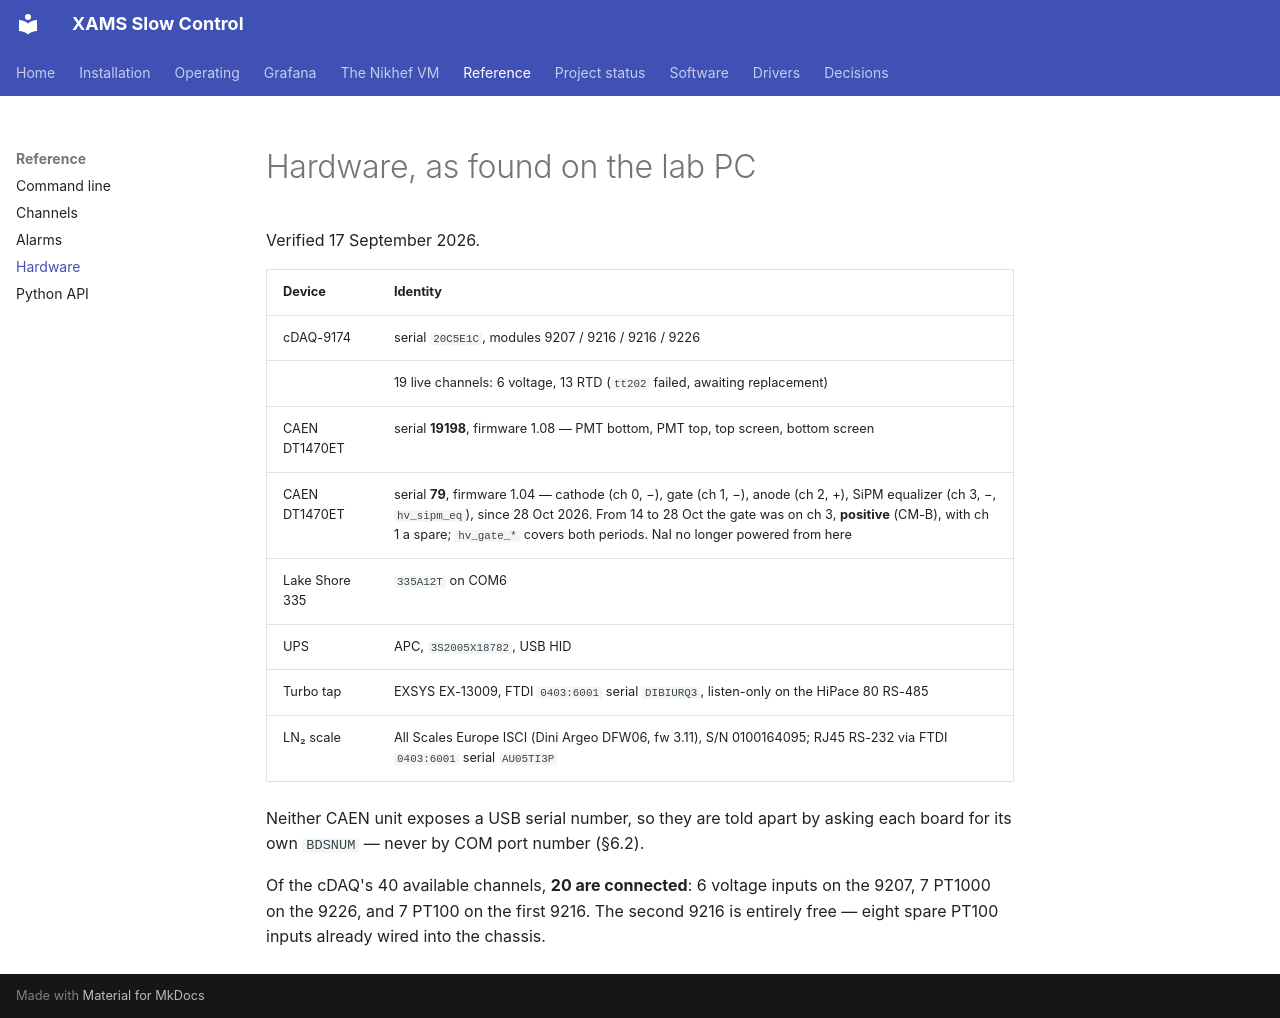

repository: XAMS-nikhef/XAMS-SC · page: reference/hardware/index.html · generator: mkdocs

# Hardware, as found on the lab PC

Verified 17 September 2026.

| Device | Identity |
|---|---|
| cDAQ-9174 | serial `20C5E1C`, modules 9207 / 9216 / 9216 / 9226 |
| | 19 live channels: 6 voltage, 13 RTD (`tt202` failed, awaiting replacement) |
| CAEN DT1470ET | serial **19198**, firmware 1.08 — PMT bottom, PMT top, top screen, bottom screen |
| CAEN DT1470ET | serial **79**, firmware 1.04 — cathode (ch 0, −), gate (ch 1, −), anode (ch 2, +), SiPM equalizer (ch 3, −, `hv_sipm_eq`), since 28 Oct 2026. From 14 to 28 Oct the gate was on ch 3, **positive** (CM-B), with ch 1 a spare; `hv_gate_*` covers both periods. NaI no longer powered from here |
| Lake Shore 335 | `335A12T` on COM6 |
| UPS | APC, `3S2005X18782`, USB HID |
| Turbo tap | EXSYS EX-13009, FTDI `0403:6001` serial `DIBIURQ3`, listen-only on the HiPace 80 RS-485 |
| LN₂ scale | All Scales Europe ISCI (Dini Argeo DFW06, fw 3.11), S/N 0100164095; RJ45 RS-232 via FTDI `0403:6001` serial `AU05TI3P` |

Neither CAEN unit exposes a USB serial number, so they are told apart by asking
each board for its own `BDSNUM` — never by COM port number (§6.2).

Of the cDAQ's 40 available channels, **20 are connected**: 6 voltage inputs on
the 9207, 7 PT1000 on the 9226, and 7 PT100 on the first 9216. The second 9216
is entirely free — eight spare PT100 inputs already wired into the chassis.
